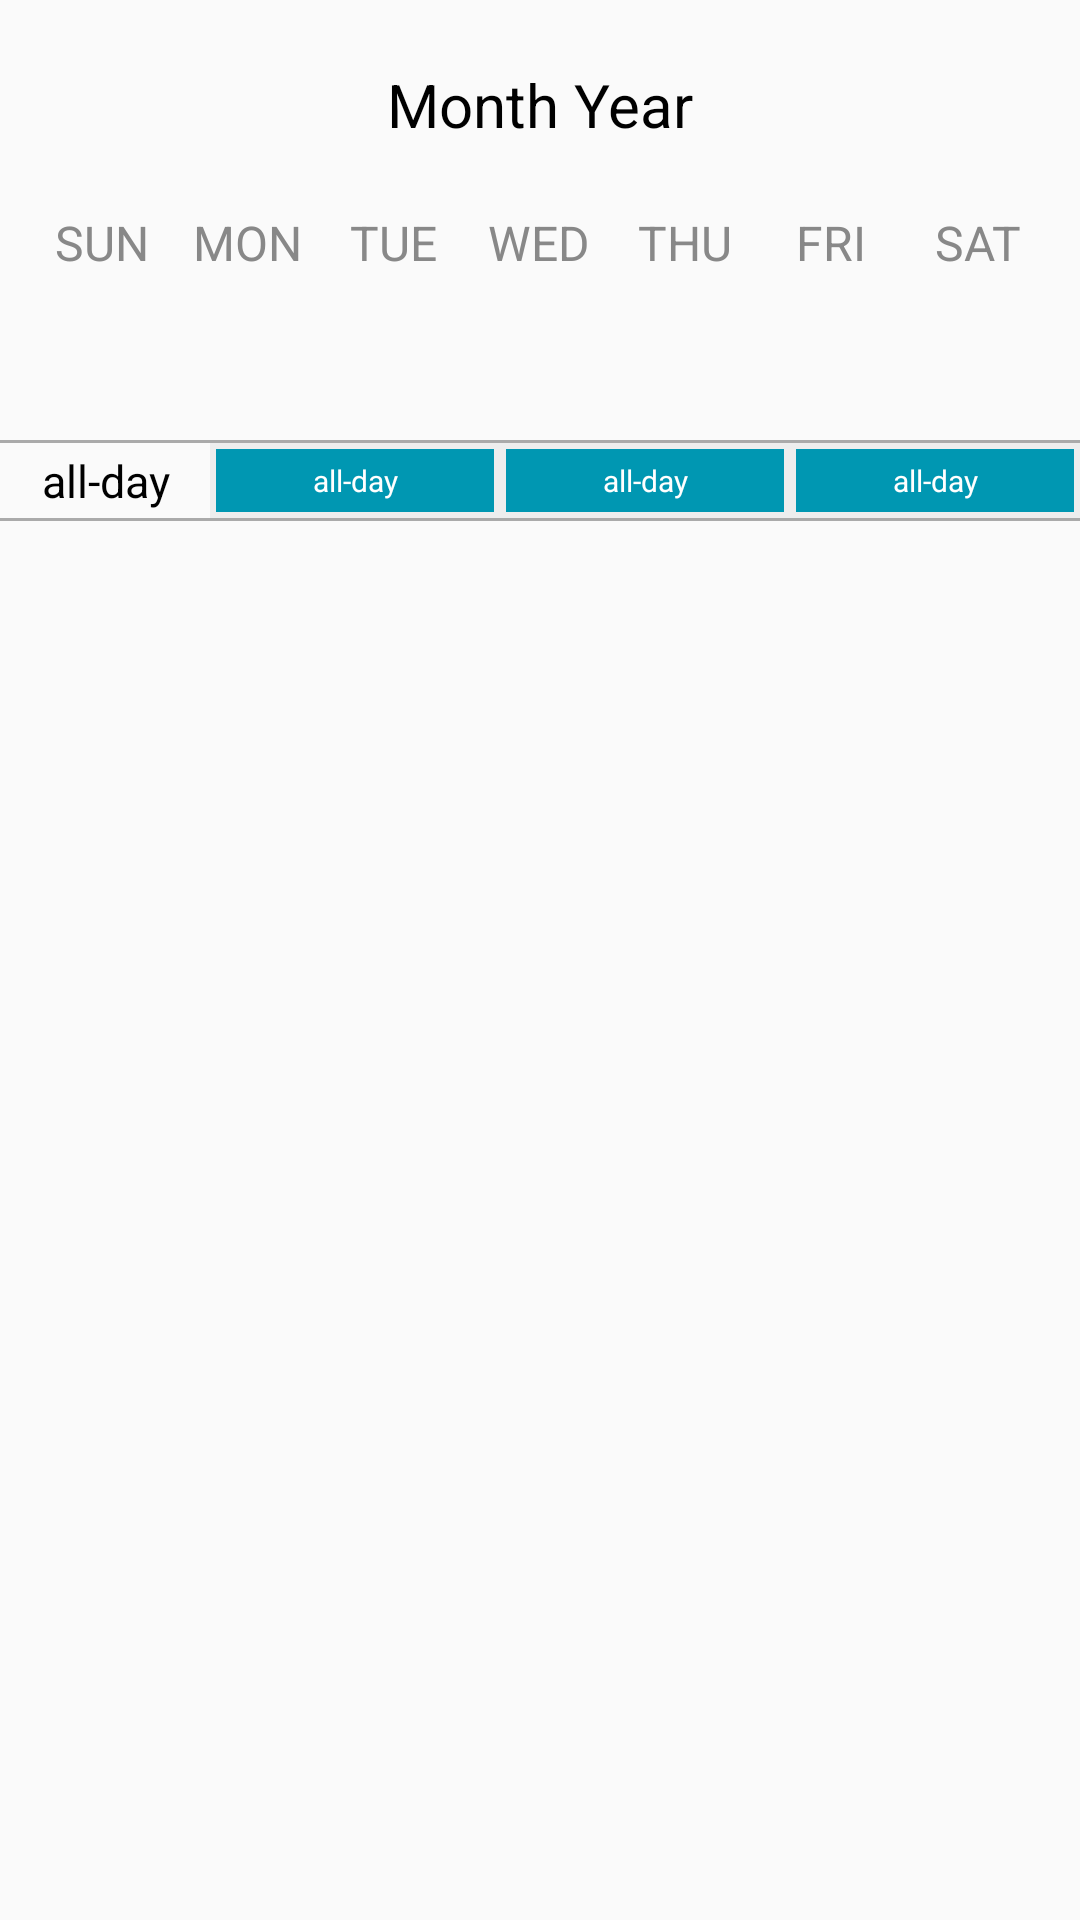

Here is an Android app screen rendered from its layout file. Give the layout XML and the strings, colors and styles it references.
<!-- AndroidManifest.xml: application theme AppTheme -->
<!-- res/layout/fragment_day.xml -->
<?xml version="1.0" encoding="utf-8"?>
<LinearLayout xmlns:android="http://schemas.android.com/apk/res/android"
    xmlns:tools="http://schemas.android.com/tools"
    android:layout_width="match_parent"
    android:layout_height="match_parent"
    android:orientation="vertical"
    tools:context=".DayFragment">

    <LinearLayout
        android:layout_width="match_parent"
        android:layout_height="wrap_content"
        android:orientation="horizontal"
        android:gravity="center"
        android:layout_marginBottom="20dp"
        android:layout_marginTop="20dp">

        <Button
            android:id="@+id/prevWeekAction"
            android:layout_width="30sp"
            android:layout_height="30sp"
            android:background="@drawable/baseline_arrow_back_ios_new_24"
            android:layout_marginLeft="30dp"/>

        <TextView
            android:id="@+id/tv_daymonthYear"
            android:layout_width="0dp"
            android:layout_weight="2"
            android:layout_height="wrap_content"
            android:textSize="20sp"
            android:text="Month Year"
            android:textAlignment="center"
            android:textColor="@color/black" />

        <Button
            android:id="@+id/nextWeekAction"
            android:layout_width="30sp"
            android:layout_height="30sp"
            android:background="@drawable/baseline_arrow_forward_ios_24"
            android:layout_marginRight="30dp"/>
    </LinearLayout>

    <include
        layout="@layout/calendar_day_legend_container"
        android:layout_width="match_parent"
        android:layout_height="wrap_content"
        android:layout_marginLeft="10dp"
        android:layout_marginRight="10dp"/>

    <androidx.recyclerview.widget.RecyclerView
        android:id="@+id/calendarDayRecyclerView"
        android:layout_width="match_parent"
        android:layout_height="50dp"
        android:nestedScrollingEnabled="false"
        android:layout_marginLeft="10dp"
        android:layout_marginRight="10dp"/>

    <View
        android:layout_width="match_parent"
        android:layout_height="1dp"
        android:layout_marginTop="5dp"
        android:background="@android:color/darker_gray"/>

    <LinearLayout
        android:layout_width="match_parent"
        android:layout_height="25dp"
        android:orientation="horizontal">

        <TextView
            android:id="@+id/allDayTV"
            android:layout_width="70dp"
            android:layout_height="match_parent"
            android:gravity="center"
            android:text="all-day"
            android:textColor="@color/black"
            android:textSize="15sp" />

        <LinearLayout
            android:background="@color/grey_light"
            android:layout_width="match_parent"
            android:layout_height="match_parent">

            <TextView
                android:id="@+id/allday_event1"
                android:layout_width="0dp"
                android:layout_height="match_parent"
                android:layout_margin="2dp"
                android:background="@color/color_main_darkcyan"
                android:layout_weight="1"
                android:gravity="center"
                android:lines="2"
                android:text="all-day"
                android:textColor="@color/white"
                android:textSize="10sp" />

            <TextView
                android:id="@+id/allday_event2"
                android:layout_width="0dp"
                android:layout_height="match_parent"
                android:layout_margin="2dp"
                android:background="@color/color_main_darkcyan"
                android:layout_weight="1"
                android:gravity="center"
                android:lines="2"
                android:text="all-day"
                android:textColor="@color/white"
                android:textSize="10sp" />

            <TextView
                android:id="@+id/allday_event3"
                android:layout_width="0dp"
                android:layout_height="match_parent"
                android:layout_margin="2dp"
                android:background="@color/color_main_darkcyan"
                android:layout_weight="1"
                android:gravity="center"
                android:lines="2"
                android:text="all-day"
                android:textColor="@color/white"
                android:textSize="10sp" />

        </LinearLayout>
    </LinearLayout>

    <View
        android:layout_width="match_parent"
        android:layout_height="1dp"
        android:background="@android:color/darker_gray"/>

    <ListView
        android:id="@+id/hourListView"
        android:layout_width="match_parent"
        android:layout_height="0dp"
        android:layout_weight="5"/>

</LinearLayout>
<!-- res/layout/calendar_day_legend_container.xml (included above) -->
<?xml version="1.0" encoding="utf-8"?>
<LinearLayout xmlns:android="http://schemas.android.com/apk/res/android"
    android:layout_width="match_parent"
    android:layout_height="wrap_content"
    android:orientation="horizontal">

    <TextView
        android:layout_width="0dp"
        android:layout_height="wrap_content"
        android:layout_weight="1"
        android:text="SUN"
        android:textColor="@color/grey_dark"
        android:textAlignment="center"
        android:textSize="16sp"/>

    <TextView
        android:layout_width="0dp"
        android:layout_height="wrap_content"
        android:layout_weight="1"
        android:text="MON"
        android:textColor="@color/grey_dark"
        android:textAlignment="center"
        android:textSize="16sp"/>

    <TextView
        android:layout_width="0dp"
        android:layout_height="wrap_content"
        android:layout_weight="1"
        android:text="TUE"
        android:textColor="@color/grey_dark"
        android:textAlignment="center"
        android:textSize="16sp"/>

    <TextView
        android:layout_width="0dp"
        android:layout_height="wrap_content"
        android:layout_weight="1"
        android:text="WED"
        android:textColor="@color/grey_dark"
        android:textAlignment="center"
        android:textSize="16sp"/>

    <TextView
        android:layout_width="0dp"
        android:layout_height="wrap_content"
        android:layout_weight="1"
        android:text="THU"
        android:textColor="@color/grey_dark"
        android:textAlignment="center"
        android:textSize="16sp"/>

    <TextView
        android:layout_width="0dp"
        android:layout_height="wrap_content"
        android:layout_weight="1"
        android:text="FRI"
        android:textColor="@color/grey_dark"
        android:textAlignment="center"
        android:textSize="16sp"/>

    <TextView
        android:layout_width="0dp"
        android:layout_height="wrap_content"
        android:layout_weight="1"
        android:text="SAT"
        android:textColor="@color/grey_dark"
        android:textAlignment="center"
        android:textSize="16sp"/>

</LinearLayout>
<!-- resources referenced by this layout -->
<resources>
  <color name="black">#FF000000</color>
  <color name="color_main_darkcyan">#0097b2</color>
  <color name="grey_dark">#888</color>
  <color name="grey_light">#EEEEEE</color>
  <color name="white">#FFFFFFFF</color>
  <style name="AppTheme" parent="Theme.AppCompat.Light.NoActionBar">
          
          <item name="android:windowTranslucentNavigation">true</item>
          <item name="android:windowTranslucentStatus">true</item>
      </style>
</resources>
